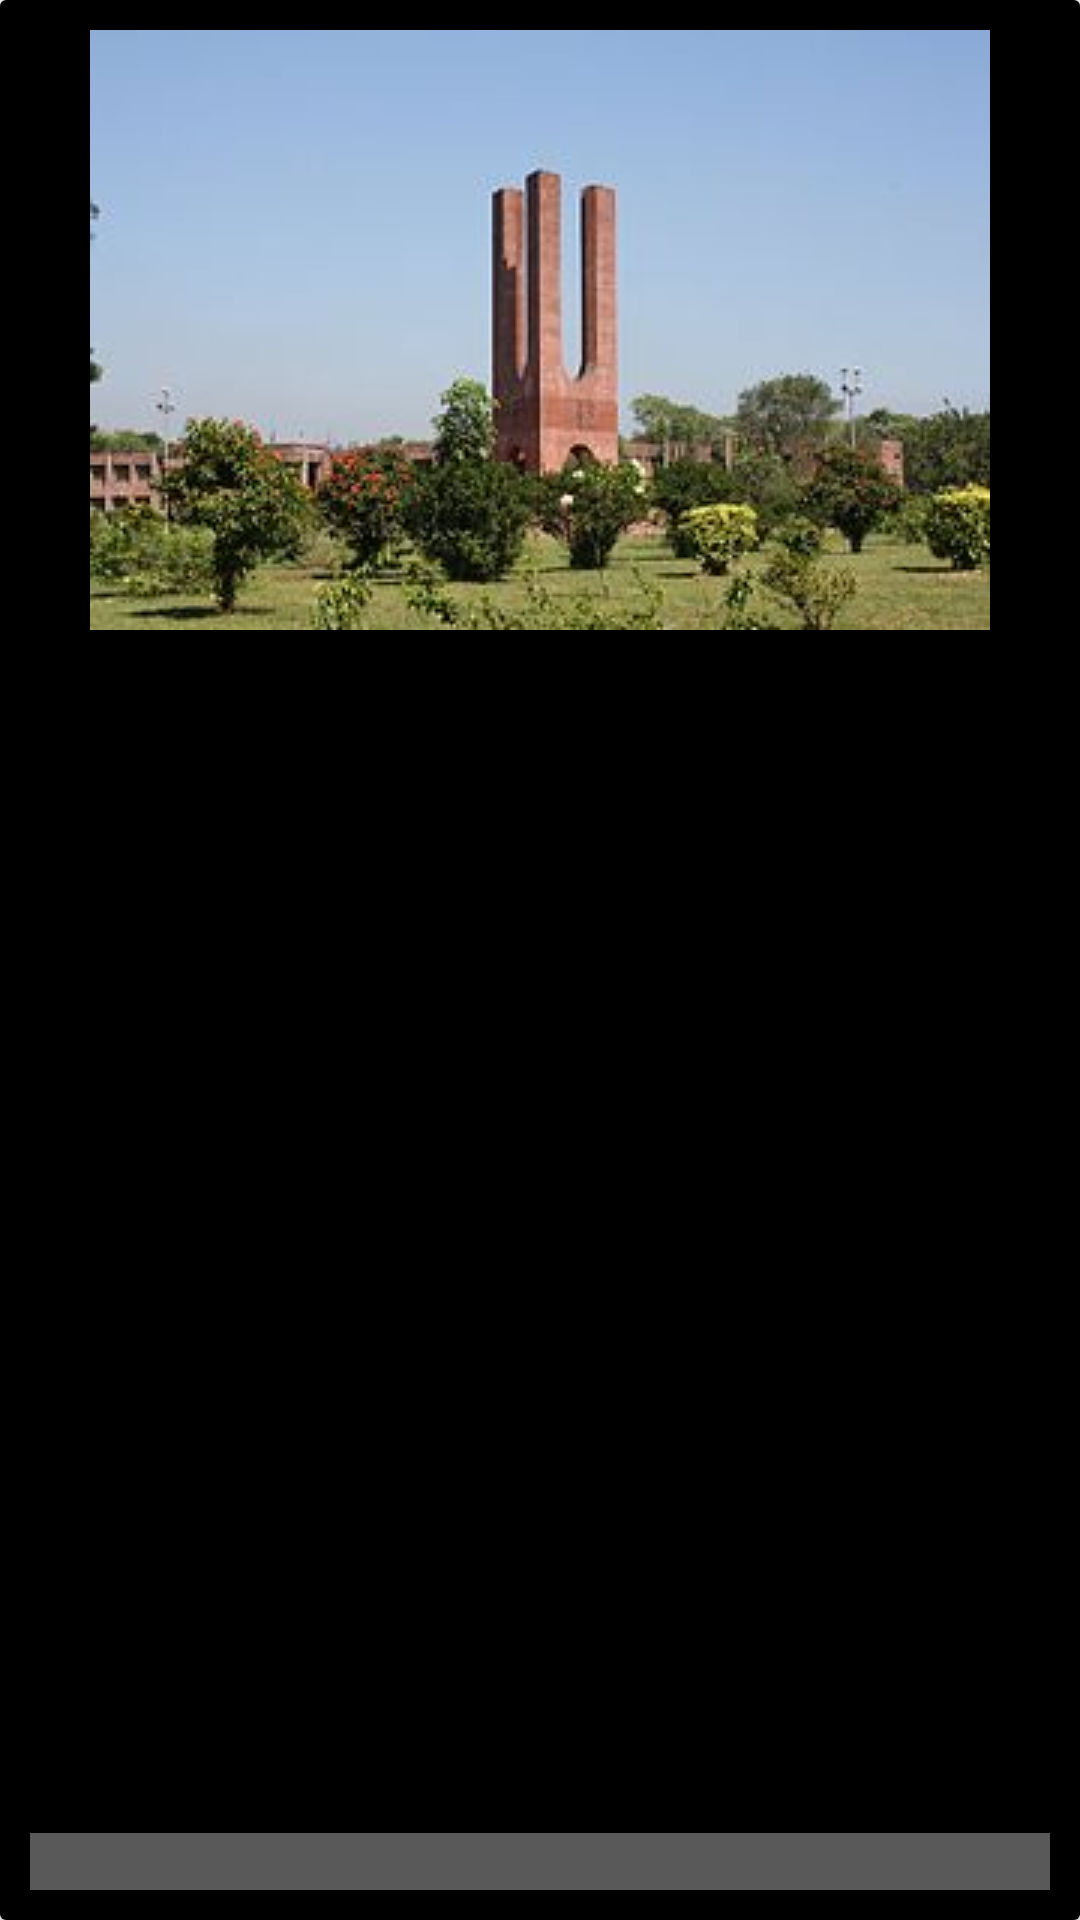

Write the Android layout XML for this screen, with the resource values it uses.
<!-- AndroidManifest.xml: application theme Theme.HorizontalRecyclerView -->
<!-- res/layout/sample_view.xml -->
<?xml version="1.0" encoding="utf-8"?>
<androidx.cardview.widget.CardView xmlns:android="http://schemas.android.com/apk/res/android"
    android:layout_width="150dp"
    android:layout_height="150dp"
    android:padding="5dp">

    <RelativeLayout
        android:layout_width="match_parent"
        android:layout_height="wrap_content"
        android:orientation="vertical"
        android:background="@color/black"
        android:layout_weight="3"
        android:padding="10dp"
        >
        <ImageView
            android:layout_width="match_parent"
            android:layout_height="wrap_content"
            android:id="@+id/imageId"
            android:src="@drawable/ju_en"
            android:scaleType="center"
            />


        <TextView
            android:layout_width="match_parent"
            android:layout_height="wrap_content"
            android:id="@+id/countryNameId"
            android:layout_marginTop="10dp"
            android:layout_alignParentStart="true"
            android:layout_alignParentBottom="true"
            android:textColor="@color/white"
            android:textAlignment="center"
            android:layout_alignParentEnd="true"
            android:background="#595959"
            android:textStyle="bold"
            />



    </RelativeLayout>

</androidx.cardview.widget.CardView>
<!-- resources referenced by this layout -->
<resources>
  <!-- drawable ju_en: jpg bitmap (drawable, 15680 bytes) -->
  <style name="Theme.HorizontalRecyclerView" parent="Theme.MaterialComponents.DayNight.DarkActionBar">
          
          <item name="colorPrimary">@color/purple_500</item>
          <item name="colorPrimaryVariant">@color/purple_700</item>
          <item name="colorOnPrimary">@color/white</item>
          
          <item name="colorSecondary">@color/teal_200</item>
          <item name="colorSecondaryVariant">@color/teal_700</item>
          <item name="colorOnSecondary">@color/black</item>
          
          <item name="android:statusBarColor">?attr/colorPrimaryVariant</item>
          
      </style>
  <!-- not gathered from this repository: default colours our renderer supplied (Android Studio template values) -->
  <color name="purple_500">#FF6200EE</color>
  <color name="purple_700">#FF3700B3</color>
  <color name="teal_200">#FF03DAC5</color>
  <color name="teal_700">#FF018786</color>
  <color name="black">#FF000000</color>
  <color name="white">#FFFFFFFF</color>
</resources>
